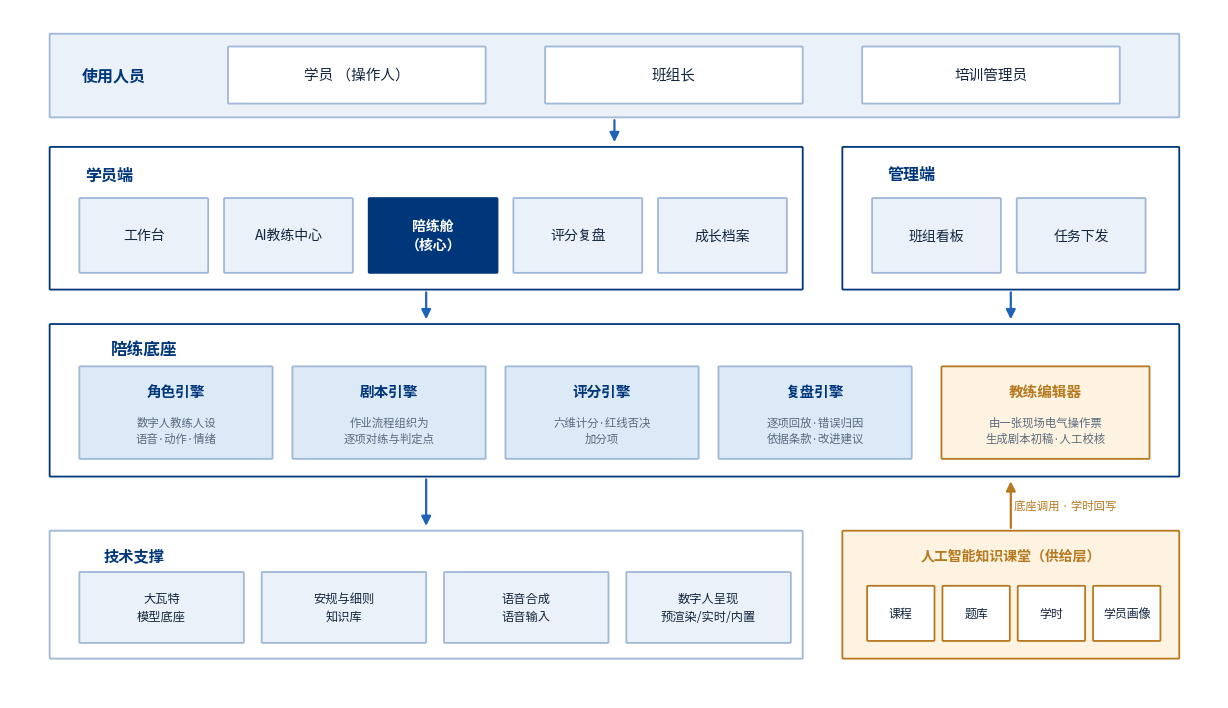

Reproduce this figure in Python. (Note: this script raises an exception after producing the figure.)
# -*- coding: utf-8 -*-
"""需求文档配图：两张总体框架图"""
import matplotlib
matplotlib.use('Agg')
import matplotlib.pyplot as plt
from matplotlib.patches import FancyBboxPatch, FancyArrowPatch
from matplotlib import font_manager

f_reg = font_manager.FontProperties(fname='/usr/share/fonts/opentype/noto/NotoSansCJK-Regular.ttc')
f_bold = font_manager.FontProperties(fname='/usr/share/fonts/opentype/noto/NotoSansCJK-Bold.ttc')

NAVY = '#00367A'; BLUE = '#1E63B8'; SKY = '#EAF1F9'; SKY2 = '#DCE9F7'
LINE = '#9FB8D8'; TXT = '#12263F'; GREY = '#5A6B7E'; GOLD = '#B7791F'; GOLDBG = '#FDF3E0'

def box(ax, x, y, w, h, fc, ec, r=0.10):
    b = FancyBboxPatch((x, y), w, h, boxstyle=f'round,pad=0,rounding_size={r}',
                       fc=fc, ec=ec, lw=1.3)
    ax.add_patch(b)

def txt(ax, x, y, s, size=11, color=TXT, bold=False, ha='center', va='center'):
    ax.text(x, y, s, fontsize=size, color=color, ha=ha, va=va,
            fontproperties=f_bold if bold else f_reg, linespacing=1.5)

def arrow(ax, x1, y1, x2, y2, color=BLUE, lw=1.6, style='-|>'):
    a = FancyArrowPatch((x1, y1), (x2, y2), arrowstyle=style, mutation_scale=14,
                        color=color, lw=lw, shrinkA=2, shrinkB=2)
    ax.add_patch(a)

# ================= 图一：陪练底座总体框架 =================
fig, ax = plt.subplots(figsize=(12.2, 7.0), dpi=200)
ax.set_xlim(0, 122); ax.set_ylim(0, 70); ax.axis('off')

# 用户层
box(ax, 4, 59, 114, 8.5, SKY, LINE)
txt(ax, 10.5, 63.2, '使用人员', 11.5, NAVY, True)
for i, t in enumerate(['学员\n（操作人）', '班组长', '培训管理员']):
    box(ax, 22 + i * 32, 60.4, 26, 5.8, '#FFFFFF', LINE)
    txt(ax, 35 + i * 32, 63.3, t.replace('\n', ' '), 10.5)

# 应用层
box(ax, 4, 41.5, 76, 14.5, '#FFFFFF', NAVY)
txt(ax, 10, 53.2, '学员端', 11.5, NAVY, True)
for i, t in enumerate(['工作台', 'AI教练中心', '陪练舱\n（核心）', '评分复盘', '成长档案']):
    box(ax, 7 + i * 14.6, 43.2, 13, 7.6, SKY if i != 2 else NAVY, LINE if i != 2 else NAVY)
    txt(ax, 13.5 + i * 14.6, 47, t, 10, '#FFFFFF' if i == 2 else TXT, i == 2)
box(ax, 84, 41.5, 34, 14.5, '#FFFFFF', NAVY)
txt(ax, 91, 53.2, '管理端', 11.5, NAVY, True)
for i, t in enumerate(['班组看板', '任务下发']):
    box(ax, 87 + i * 14.6, 43.2, 13, 7.6, SKY, LINE)
    txt(ax, 93.5 + i * 14.6, 47, t, 10)

# 底座四引擎
box(ax, 4, 22.5, 114, 15.5, '#FFFFFF', NAVY)
txt(ax, 13.5, 35.4, '陪练底座', 12, NAVY, True)
for i, (t, d) in enumerate([('角色引擎', '数字人教练人设\n语音·动作·情绪'), ('剧本引擎', '作业流程组织为\n逐项对练与判定点'),
                            ('评分引擎', '六维计分·红线否决\n加分项'), ('复盘引擎', '逐项回放·错误归因\n依据条款·改进建议')]):
    box(ax, 7 + i * 21.5, 24.3, 19.5, 9.4, SKY2, LINE)
    txt(ax, 16.75 + i * 21.5, 31.2, t, 10.5, NAVY, True)
    txt(ax, 16.75 + i * 21.5, 27.2, d, 8.2, GREY)
box(ax, 94, 24.3, 21, 9.4, GOLDBG, GOLD)
txt(ax, 104.5, 31.2, '教练编辑器', 10.5, GOLD, True)
txt(ax, 104.5, 27.2, '由一张现场电气操作票\n生成剧本初稿·人工校核', 8.2, GREY)

# 支撑层
box(ax, 4, 4, 76, 13, '#FFFFFF', LINE)
txt(ax, 12.5, 14.5, '技术支撑', 11, NAVY, True)
for i, t in enumerate(['大瓦特\n模型底座', '安规与细则\n知识库', '语音合成\n语音输入', '数字人呈现\n预渲染/实时/内置']):
    box(ax, 7 + i * 18.4, 5.6, 16.6, 7.2, SKY, LINE)
    txt(ax, 15.3 + i * 18.4, 9.2, t, 8.8)

# 知识课堂供给层
box(ax, 84, 4, 34, 13, GOLDBG, GOLD)
txt(ax, 101, 14.5, '人工智能知识课堂（供给层）', 10, GOLD, True)
for i, t in enumerate(['课程', '题库', '学时', '学员画像']):
    box(ax, 86.5 + i * 7.6, 5.8, 6.8, 5.6, '#FFFFFF', GOLD)
    txt(ax, 89.9 + i * 7.6, 8.6, t, 8.6)

arrow(ax, 61, 59, 61, 56.2)
arrow(ax, 42, 41.5, 42, 38.2)
arrow(ax, 101, 41.5, 101, 38.2)
arrow(ax, 42, 22.5, 42, 17.2)
arrow(ax, 101, 17, 101, 22.3, color=GOLD)
txt(ax, 106.5, 19.6, '底座调用 · 学时回写', 8.2, GOLD)

plt.tight_layout(pad=0.4)
plt.savefig('/home/claude/build/arch_peilian.png', bbox_inches='tight', facecolor='white')
plt.close()

# ================= 图二：班组画像与班组长助手 =================
fig, ax = plt.subplots(figsize=(12.2, 6.6), dpi=200)
ax.set_xlim(0, 122); ax.set_ylim(0, 66); ax.axis('off')

# 应用层
box(ax, 4, 46, 82, 16, '#FFFFFF', NAVY)
txt(ax, 15, 59.3, '班组长AI助手', 12, NAVY, True)
for i, (t, d) in enumerate([('即问即答', '自然语言查询\n班组数据'), ('班前会材料\n初稿', '安排·风险\n学习内容'),
                            ('月度总结\n初稿', '按当月画像\n数据生成'), ('任务安排\n参考', '按资质与工作量\n给出人选参考')]):
    box(ax, 7 + i * 19.6, 47.6, 17.8, 9.2, NAVY if i == 0 else SKY2, NAVY if i == 0 else LINE)
    txt(ax, 15.9 + i * 19.6, 54.2, t, 9.6, '#FFFFFF' if i == 0 else NAVY, True)
    txt(ax, 15.9 + i * 19.6, 50.1, d, 7.8, '#CFE0F5' if i == 0 else GREY)
box(ax, 90, 46, 28, 16, GOLDBG, GOLD)
txt(ax, 104, 59.3, '所级管理视图', 11, GOLD, True)
box(ax, 92.5, 47.6, 23, 9.2, '#FFFFFF', GOLD)
txt(ax, 104, 52.2, '多班组画像总览', 9.6)
box(ax, 40, 40.2, 42, 4.2, '#FFF8EC', GOLD, r=0.06)
txt(ax, 61, 42.3, '全部输出为初稿与参考 · 由班组长确认后使用', 9.2, GOLD, True)

# 画像层
box(ax, 4, 21, 114, 16.5, '#FFFFFF', NAVY)
txt(ax, 15.5, 34.8, '班组数字画像', 12, NAVY, True)
for i, (t, d) in enumerate([('班组总览一屏', '人员结构·资质·学时\n安全活动·任务·荣誉'), ('成员画像卡', '个人信息·持证与有效期\n学时进度·近期工作'),
                            ('临期与待办提示', '证书复审临期\n学时未达标·待办活动'), ('图表下钻', '总览图表可逐级\n下钻至成员明细')]):
    box(ax, 7 + i * 28.4, 22.8, 26, 9.4, SKY2, LINE)
    txt(ax, 20 + i * 28.4, 29.6, t, 10.2, NAVY, True)
    txt(ax, 20 + i * 28.4, 25.6, d, 8.2, GREY)

# 数据层
box(ax, 4, 3, 114, 13, '#FFFFFF', LINE)
txt(ax, 21, 13.5, '数据层（演示阶段以脱敏模拟数据装载）', 10.5, NAVY, True)
for i, t in enumerate(['人员基本信息', '资质证书台账', '培训学时', '出勤与值班', '工作任务记录', '安全活动与荣誉']):
    box(ax, 6.5 + i * 18.8, 4.6, 17.2, 6.4, SKY, LINE)
    txt(ax, 15.1 + i * 18.8, 7.8, t, 8.8)

arrow(ax, 61, 16, 61, 20.7)
arrow(ax, 45, 37.5, 45, 45.7)
arrow(ax, 104, 37.5, 104, 45.7)

plt.tight_layout(pad=0.4)
plt.savefig('/home/claude/build/arch_banzu.png', bbox_inches='tight', facecolor='white')
plt.close()
print('diagrams ok')
